The GitHub repository f-10na/follow_yellow contains a labelled image folder "split" with 3 categories: left, right, straight. Examples follow, each with its label.

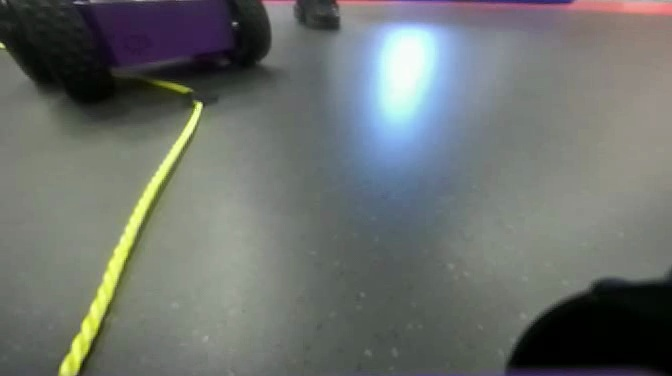
Label: left

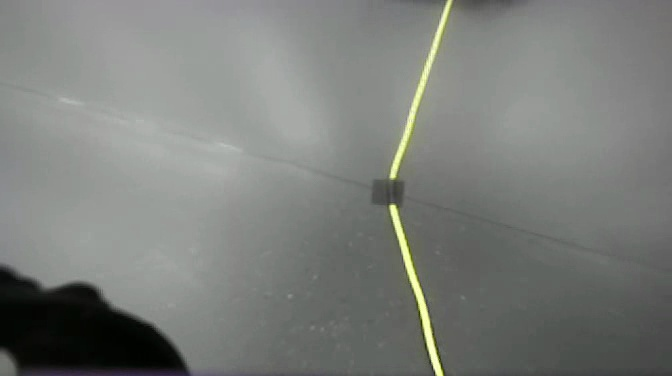
Label: straight

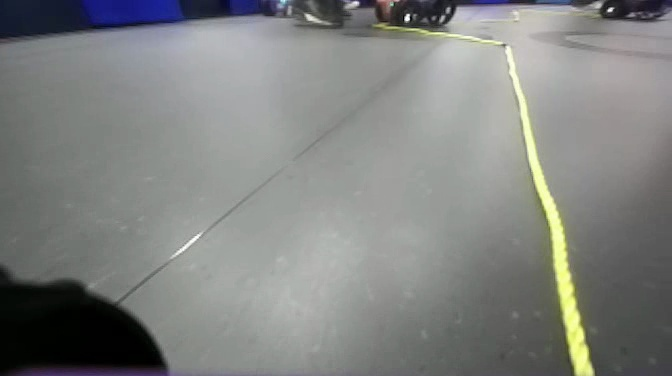
Label: right

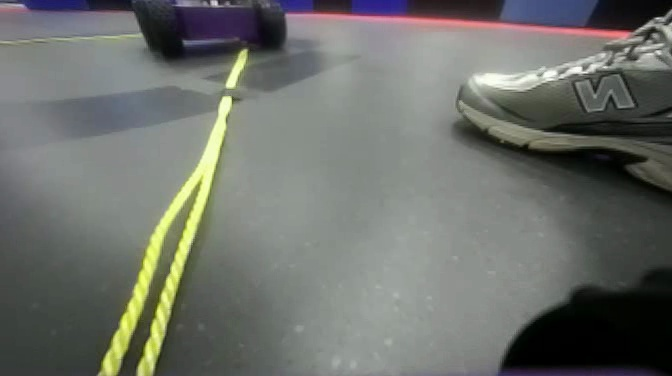
Label: left

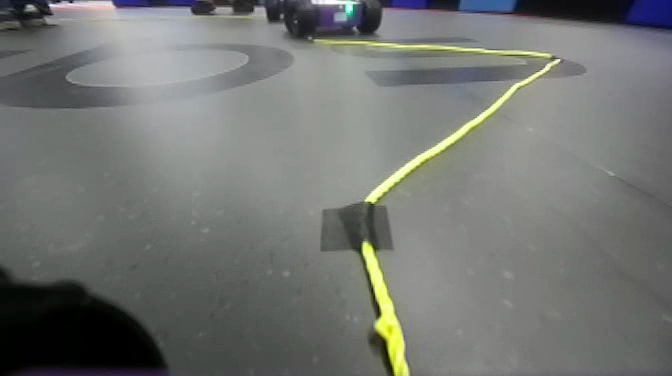
Label: straight

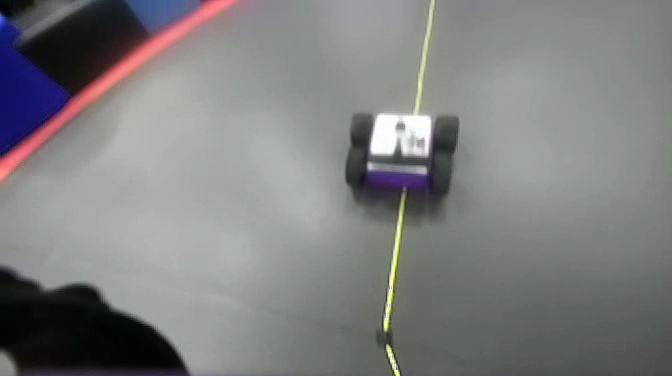
Label: right
